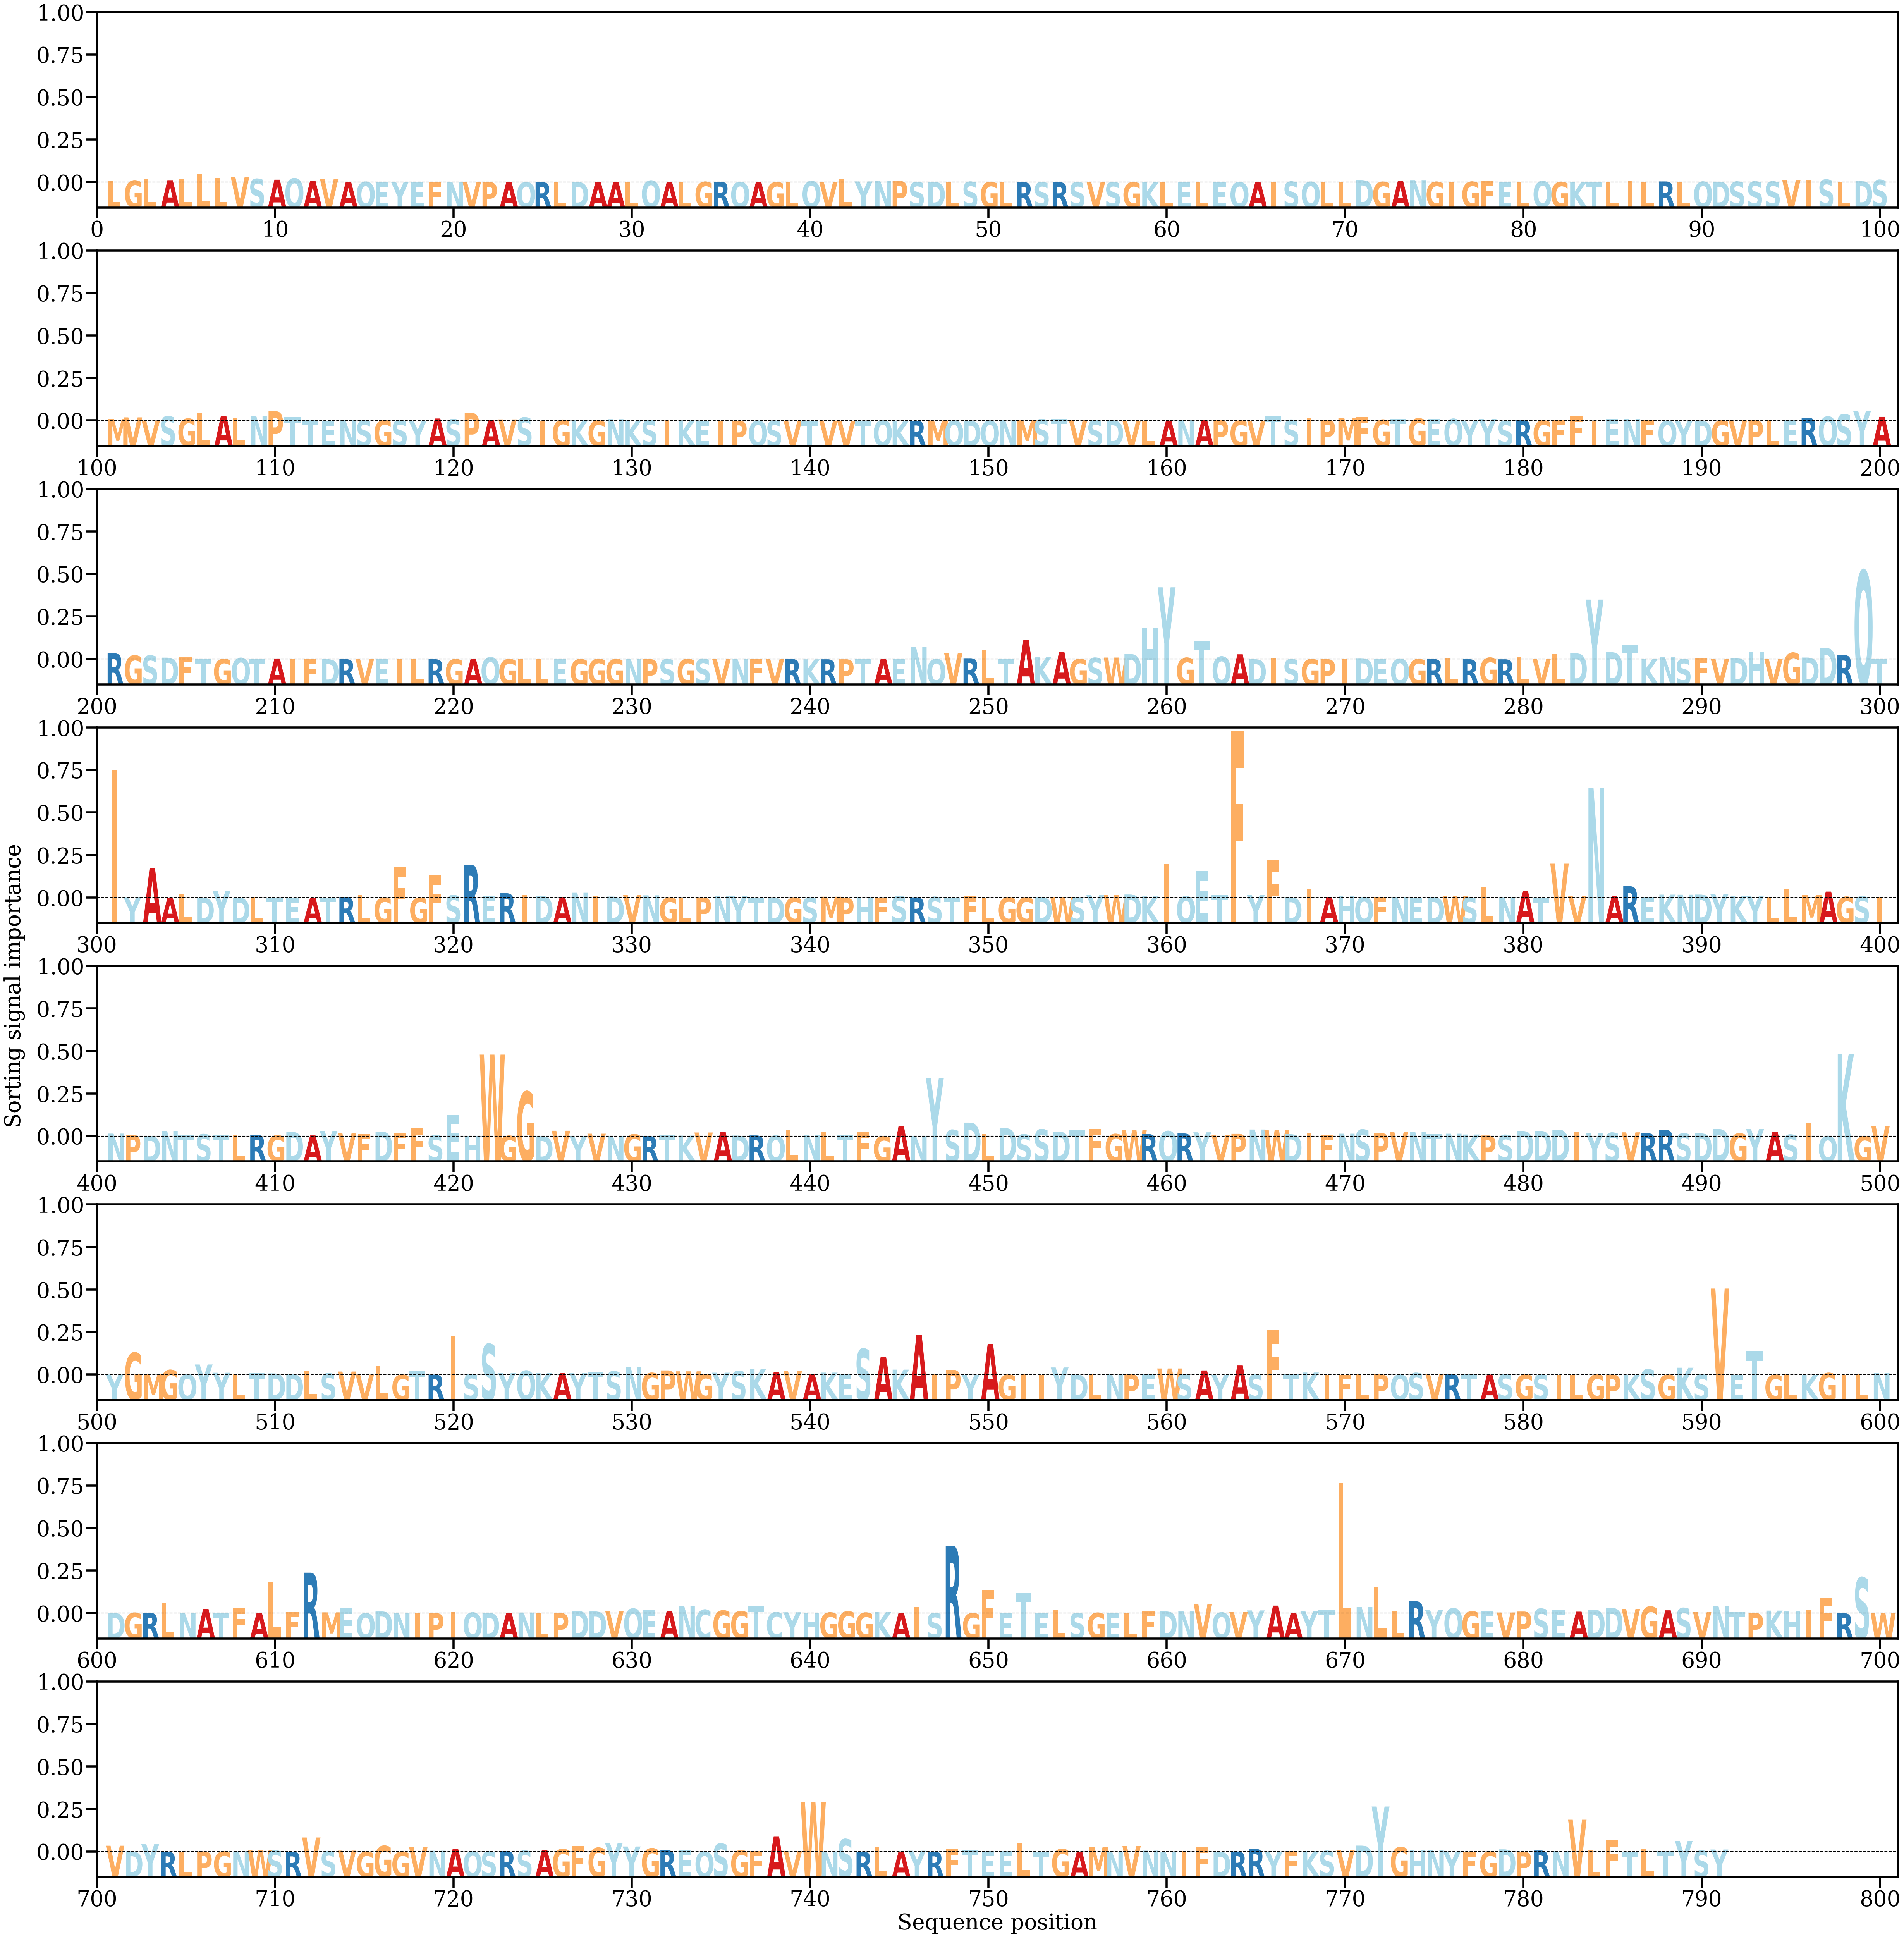

The file beside this chart, header and first rows:
AA, Alpha
L, [0.00045511]
G, [0.00047689]
L, [0.00094331]
A, [0.0005819]
L, [0.00081419]
L, [0.00219959]
L, [0.00122501]
V, [0.00142214]
S, [0.00094543]
A, [0.00073246]
Q, [0.00106532]
A, [0.00038738]
V, [0.0010029]
A, [0.00010934]
Q, [0.00013283]
E, [5.44554e-05]
Y, [0.00018772]
E, [7.25709e-05]
F, [7.509097e-05]
N, [0.0001381]
V, [7.62045e-05]
P, [6.450177e-05]
A, [2.8828304e-05]
Q, [2.8523267e-05]
R, [4.4331042e-05]
L, [0.00010722]
D, [9.2078e-05]
A, [9.806495e-05]
A, [1.2276789e-05]
L, [7.221762e-05]
Q, [0.00045362]
A, [3.526543e-05]
L, [7.745107e-05]
G, [0.00013325]
R, [0.00015809]
Q, [6.9492424e-05]
A, [4.7517788e-05]
G, [4.204067e-05]
L, [0.00011346]
Q, [0.00028625]
V, [0.00017705]
L, [0.00094817]
Y, [0.00024799]
N, [0.00034091]
P, [0.00037046]
S, [8.006852e-05]
D, [0.00012624]
L, [0.00018749]
S, [0.00014592]
G, [8.319102e-05]
L, [9.22927e-05]
R, [5.580572e-05]
S, [1.8657413e-05]
R, [4.9138092e-05]
S, [2.7496915e-05]
V, [8.392377e-06]
S, [4.4389082e-05]
G, [1.0460377e-05]
K, [3.2219297e-05]
L, [4.262776e-05]
... 731 more rows
